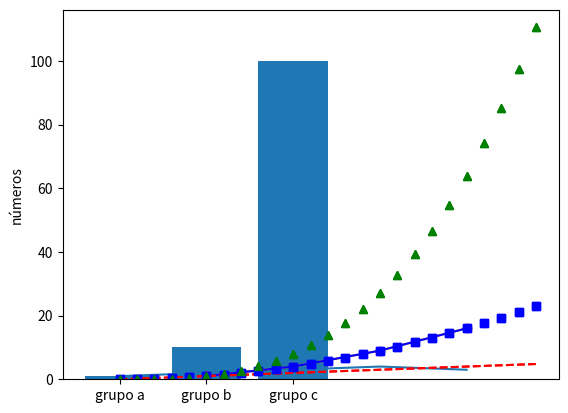
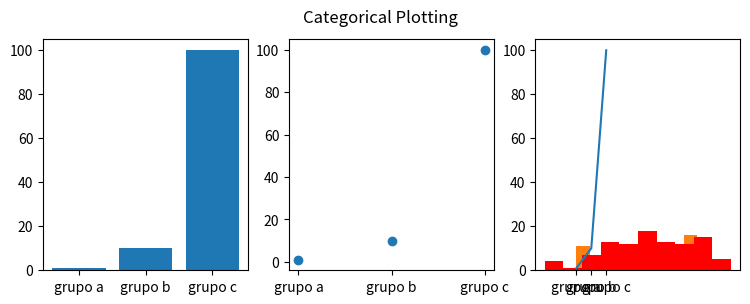
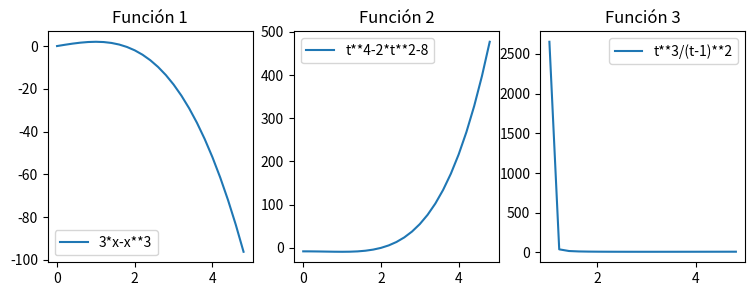
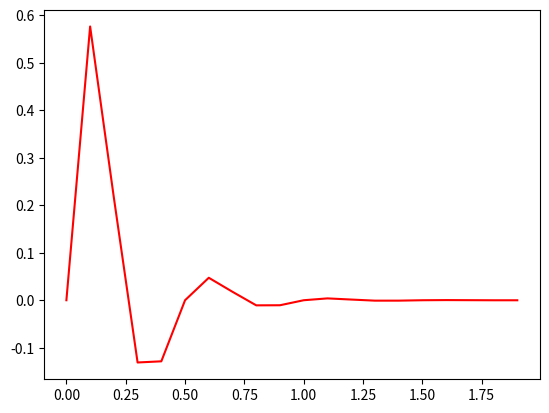

The matplotlib source for these figures, in order:
import matplotlib.pyplot as plt
plt.plot([1, 2, 3, 4, 3])
plt.ylabel('números')
plt.show()

plt.plot([1, 2, 3, 4], [1, 4, 9, 16])

plt.plot([1, 2, 3, 4], [1, 4, 9, 16], 'ro')

plt.plot([1, 2, 3, 4], [1, 4, 9, 16], 'b-')

import numpy as np

# Genera datos uniformemente distribuídos entre 0 y 5 en intervaloes de 0.2
t = np.arange(0., 5., 0.2)

# red dashes, blue squares and green triangles
plt.plot(t, t, 'r--', t, t**2, 'bs', t, t**3, 'g^')
plt.show()

import numpy as np

# Genera datos uniformemente distribuídos entre 0 y 5 en intervaloes de 0.2
t = np.arange(0., 5., 0.2)

# red dashes, blue squares and green triangles
plt.plot(t, t, 'r--')
plt.plot(t, t**2, 'bs')
plt.plot(t, t**3, 'g^')
t = np.arange(0., 5., 0.2)
plt.show()

names = ['grupo a', 'grupo b', 'grupo c']
values = [1, 10, 100]

plt.bar(names, values)

plt.figure(figsize=(9, 3))

plt.subplot(131)
plt.bar(names, values)
plt.subplot(132)
plt.scatter(names, values)
plt.subplot(133)
plt.plot(names, values)
plt.suptitle('Categorical Plotting')
plt.show()

# Si no descomentas plt.figure() los gráficos se superponen en vez de dibujarse en figuras independientes
#plt.figure()
x1 = np.random.randint(0,10,100)
x2 = np.random.normal(5,3,100)
plt.hist(x1)
#plt.figure()
plt.hist(x2,color='red')

def f1(x):
    return (3*x-x**3)

def fc1(x):
    return np.sin(4*np.pi*x)*np.exp(-5*x)

t = np.arange(0., 5., 0.2)

plt.figure(figsize=(9, 3))
plt.subplot(131)
plt.plot(t, f1(t))
plt.title('Función 1')
plt.legend(['3*x-x**3'])

plt.subplot(132)
plt.plot(t, (t**4-2*t**2-8))
plt.title('Función 2')
plt.legend(['t**4-2*t**2-8'])

t = np.arange(1.02, 5., 0.2)
plt.subplot(133)
plt.plot(t, (t**3/(t-1)**2))
plt.title('Función 3')
plt.legend(['t**3/(t-1)**2'])
#plt.suptitle('3 funciones')
plt.show()

plt.figure()
t = np.arange(0., 2., 0.1) # Prueba a cambiar estos parámetros para que la gráfica se dibuje como quieras
plt.plot(t, fc1(t), 'r')

